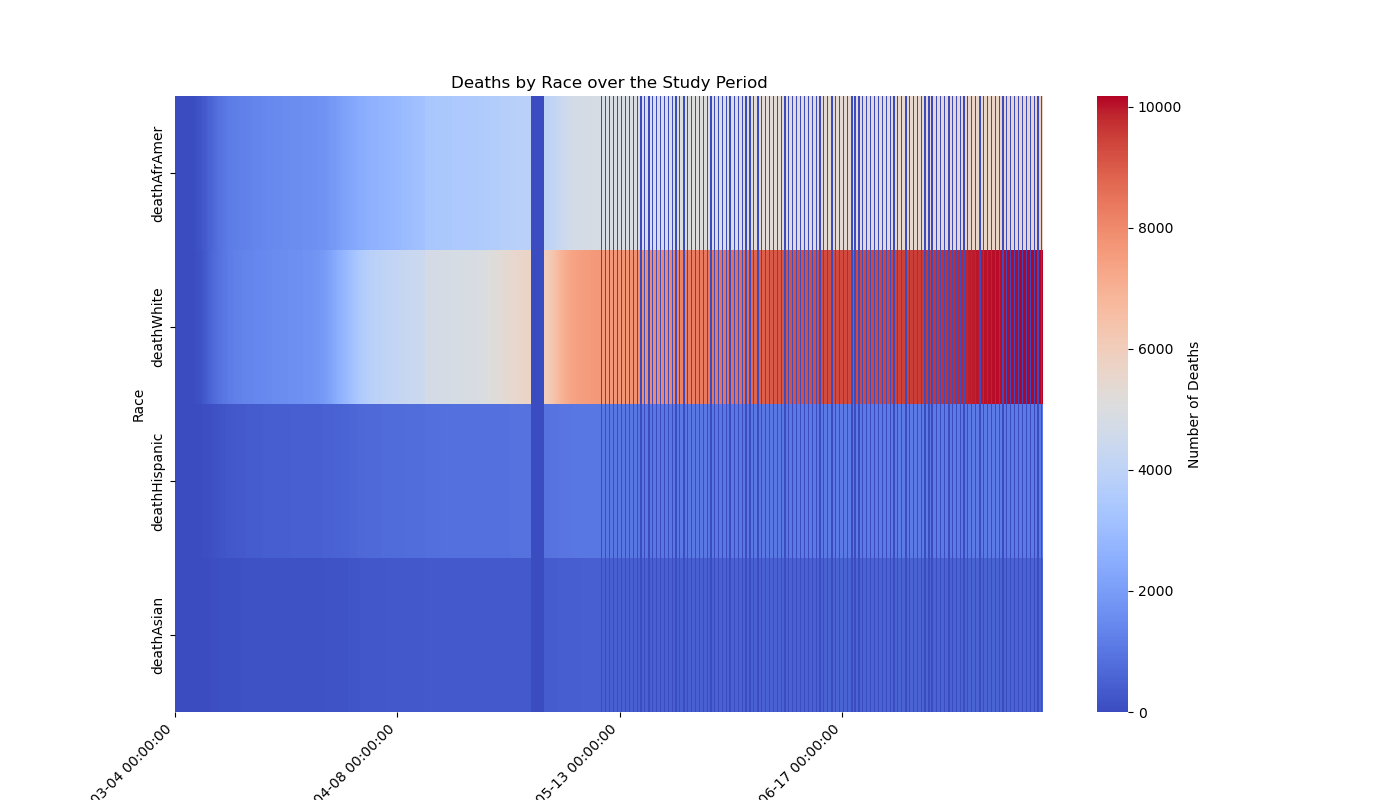

The table this chart was drawn from, first rows:
deathAfrAmer, deathWhite, deathHispanic, deathAsian
0, 0, 0, 0
0, 0, 0, 0
0, 0, 0, 0
0, 0, 0, 0
0, 0, 0, 0
0, 0, 0, 0
0, 0, 0, 0
0, 0, 0, 0
0, 0, 0, 0
0, 0, 0, 0
0, 0, 0, 0
0, 0, 0, 0
0, 0, 0, 0
0, 0, 0, 0
0, 0, 0, 0
0, 0, 0, 0
0, 0, 0, 0
0, 0, 0, 0
0, 0, 0, 0
0, 0, 0, 0
0, 0, 0, 0
0, 0, 0, 0
0, 0, 0, 0
0, 0, 0, 0
0, 0, 0, 0
0, 0, 0, 0
0, 0, 0, 0
0, 0, 0, 0
0, 0, 0, 0
0, 0, 0, 0
0, 0, 0, 0
0, 0, 0, 0
0, 0, 0, 0
5, 14, 0, 0
0, 0, 0, 0
55, 39, 0, 6
61, 45, 0, 6
77, 58, 0, 6
91, 72, 0, 7
104, 83, 0, 8
120, 93, 0, 10
0, 0, 0, 0
139, 109, 13, 10
153, 126, 15, 11
166, 137, 17, 13
183, 148, 20, 15
196, 159, 21, 15
207, 181, 26, 22
218, 201, 32, 21
289, 234, 69, 21
289, 258, 72, 21
289, 275, 40, 25
301, 296, 44, 29
305, 301, 46, 30
353, 328, 56, 33
365, 362, 58, 36
404, 390, 64, 36
431, 420, 67, 37
436, 436, 69, 38
482, 468, 70, 39
... 1,501 more rows
